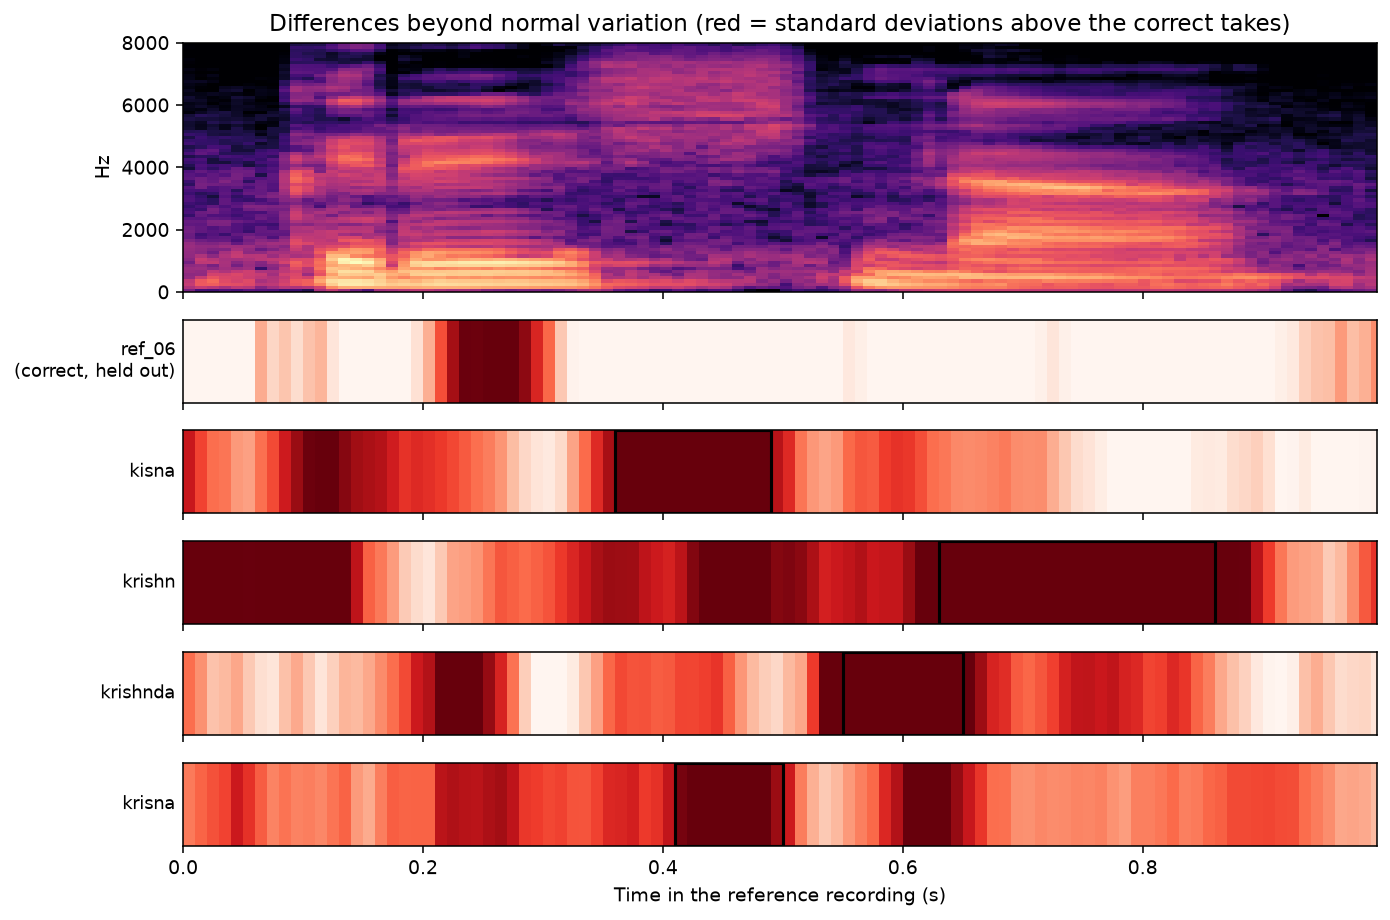

Values plotted in this chart, from the file beside it:
type, start_s, end_s, where, peak_sd, takes_peaking_inside, cues
kisna, 0.36, 0.49, middle, 7.0, 3/3, spectrum brighter (+28% centroid); more …
krishn, 0.63, 0.86, end, 10.8, 3/3, spectrum darker (-29% centroid); less no…
krishnda, 0.55, 0.65, middle, 11.7, 3/3, spectrum brighter (+88% centroid); more …
krisna, 0.41, 0.5, middle, 6.4, 3/3, quieter (-3.5 dB)
